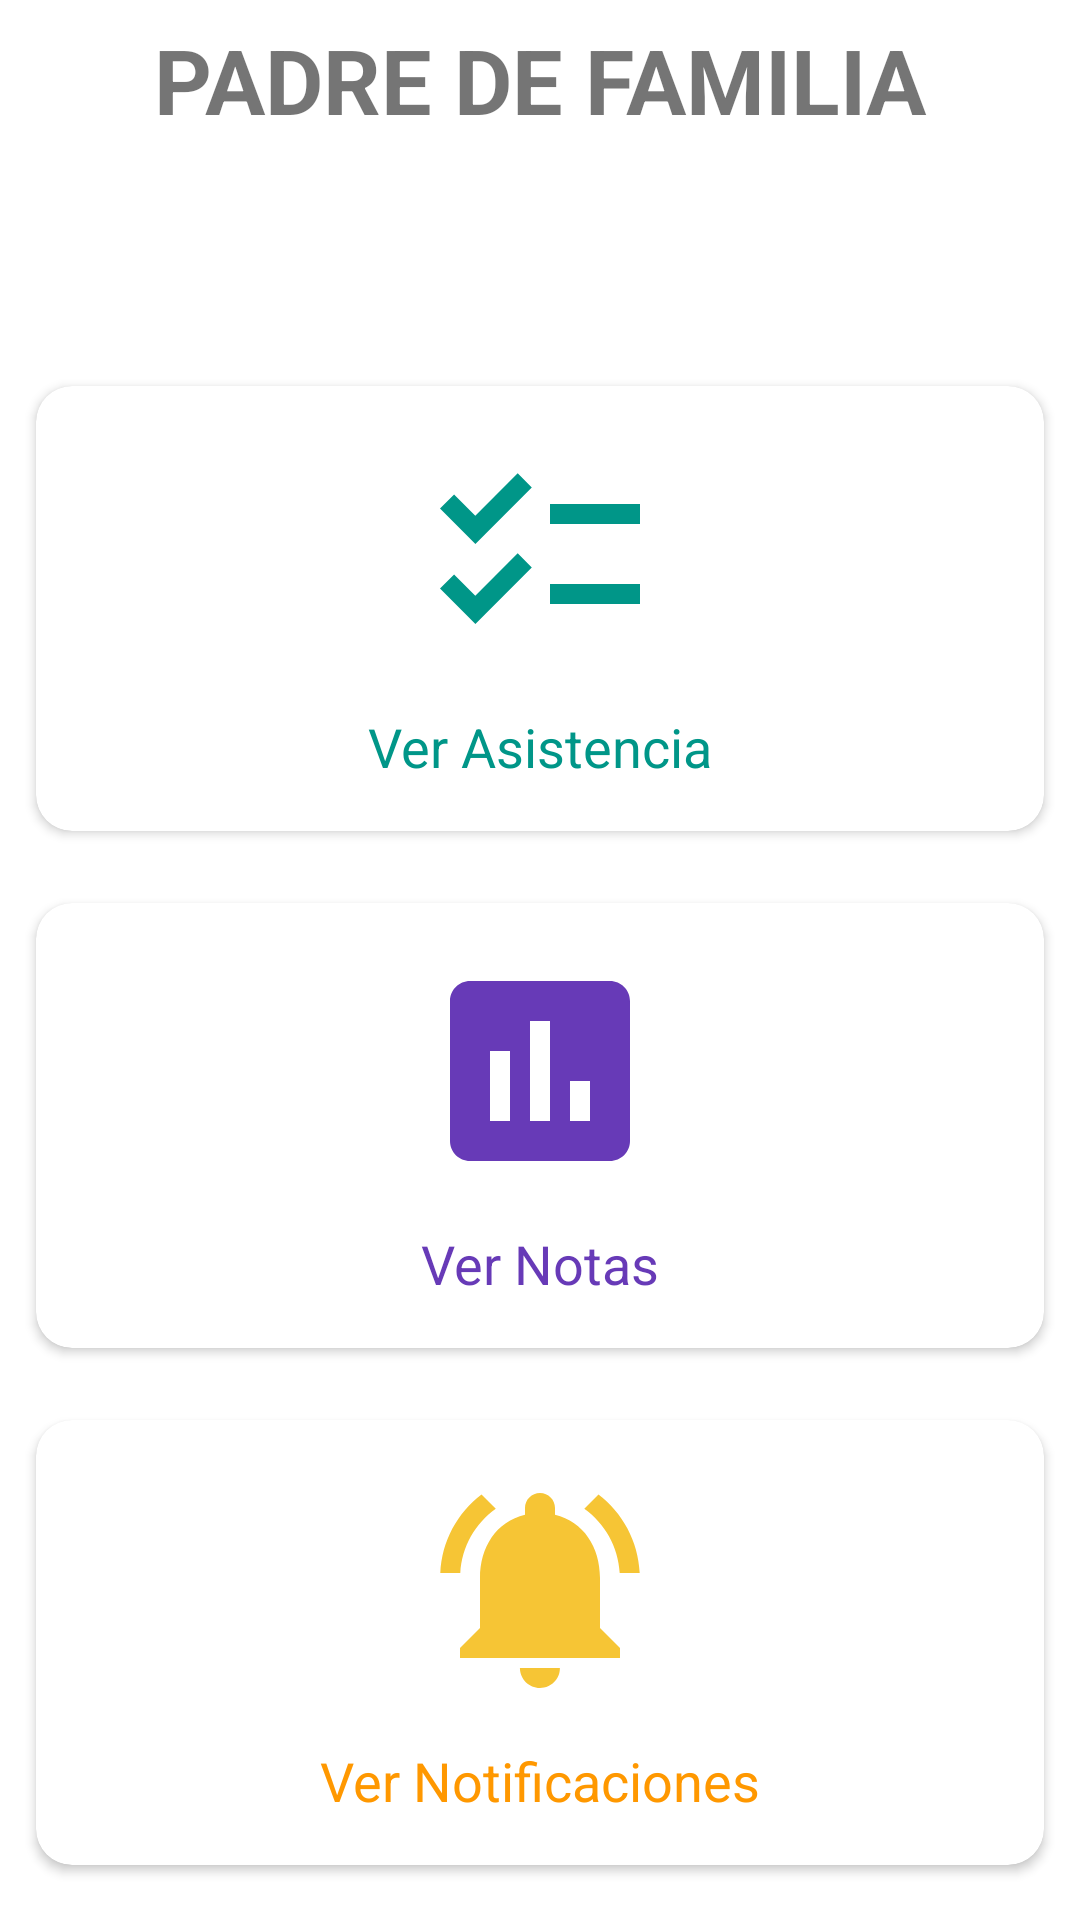

Layout XML and referenced resources for this Android screen:
<!-- AndroidManifest.xml: application theme Theme.Sali -->
<!-- res/layout/activity_perfil.xml -->
<?xml version="1.0" encoding="utf-8"?>
<LinearLayout xmlns:android="http://schemas.android.com/apk/res/android"
    xmlns:app="http://schemas.android.com/apk/res-auto"
    xmlns:tools="http://schemas.android.com/tools"
    android:layout_width="match_parent"
    android:layout_height="match_parent"
    android:orientation="vertical"
    android:gravity="center"
    tools:context=".Perfil">

    <TextView
        android:layout_width="match_parent"
        android:layout_height="wrap_content"
        android:textSize="30dp"
        android:textStyle="bold"
        android:gravity="center"
        android:textAllCaps="true"
        android:layout_marginBottom="70dp"
        android:text="PADRE DE FAMILIA"/>



    <GridLayout
        android:columnCount="1"
        android:rowCount="2"
        android:alignmentMode="alignMargins"
        android:columnOrderPreserved="false"
        android:layout_width="match_parent"
        android:layout_height="wrap_content">

        <androidx.cardview.widget.CardView
            android:id="@+id/cardVerAsistencia"
            android:layout_width="wrap_content"
            android:layout_height="wrap_content"
            android:layout_columnWeight="1"
            android:layout_rowWeight="1"
            app.cardElevation="6dp"
            app:cardCornerRadius="12dp"
            android:layout_margin="12dp"
            >
            <LinearLayout
                android:orientation="vertical"
                android:padding="16dp"
                android:gravity="center"
                android:layout_width="match_parent"
                android:layout_height="match_parent"
                >
                <ImageView
                    android:src="@drawable/ic_asistencia"
                    android:layout_width="80dp"
                    android:layout_height="80dp"/>
                <TextView
                    android:layout_marginTop="12dp"
                    android:textSize="18sp"
                    android:text="Ver Asistencia"
                    android:textColor="#009688"
                    android:layout_width="wrap_content"
                    android:layout_height="wrap_content"/>

            </LinearLayout>

        </androidx.cardview.widget.CardView>

        <androidx.cardview.widget.CardView
            android:id="@+id/cardVerNotas"
            android:layout_width="wrap_content"
            android:layout_height="wrap_content"
            android:layout_columnWeight="1"
            android:layout_rowWeight="1"
            app.cardElevation="6dp"
            app:cardCornerRadius="12dp"
            android:layout_margin="12dp"
            >
            <LinearLayout
                android:orientation="vertical"
                android:padding="16dp"
                android:gravity="center"
                android:layout_width="match_parent"
                android:layout_height="match_parent"
                >

                <ImageView
                    android:src="@drawable/ic_nota"
                    android:layout_width="80dp"
                    android:layout_height="80dp"/>
                <TextView
                    android:layout_marginTop="12dp"
                    android:textColor="#673AB7"
                    android:textSize="18sp"
                    android:text="Ver Notas"
                    android:layout_width="wrap_content"
                    android:layout_height="wrap_content"/>

            </LinearLayout>

        </androidx.cardview.widget.CardView>

        <androidx.cardview.widget.CardView
            android:id="@+id/cardVerNotificaciones"
            android:layout_width="wrap_content"
            android:layout_height="wrap_content"
            android:layout_columnWeight="1"
            android:layout_rowWeight="1"
            app.cardElevation="6dp"
            app:cardCornerRadius="12dp"
            android:layout_margin="12dp"
            >
            <LinearLayout
                android:orientation="vertical"
                android:padding="16dp"
                android:gravity="center"
                android:layout_width="match_parent"
                android:layout_height="match_parent"
                >

                <ImageView
                    android:src="@drawable/ic_notificacion"
                    android:layout_width="80dp"
                    android:layout_height="80dp"/>
                <TextView
                    android:layout_marginTop="12dp"
                    android:textColor="#FF9800"
                    android:textSize="18sp"
                    android:text="Ver Notificaciones"
                    android:layout_width="wrap_content"
                    android:layout_height="wrap_content"/>

            </LinearLayout>

        </androidx.cardview.widget.CardView>
    </GridLayout>

</LinearLayout>
<!-- resources referenced by this layout -->
<resources>
  <!-- drawable ic_asistencia (drawable-anydpi) -->
  <vector xmlns:android="http://schemas.android.com/apk/res/android"
      android:width="24dp"
      android:height="24dp"
      android:viewportWidth="24"
      android:viewportHeight="24"
      android:tint="#009688"
      >
    <path
        android:fillColor="@android:color/white"
        android:pathData="M22,7h-9v2h9V7zM22,15h-9v2h9V15zM5.54,11L2,7.46l1.41,-1.41l2.12,2.12l4.24,-4.24l1.41,1.41L5.54,11zM5.54,19L2,15.46l1.41,-1.41l2.12,2.12l4.24,-4.24l1.41,1.41L5.54,19z"/>
  </vector>
  <!-- drawable ic_nota (drawable-anydpi) -->
  <vector xmlns:android="http://schemas.android.com/apk/res/android"
      android:width="24dp"
      android:height="24dp"
      android:viewportWidth="24"
      android:viewportHeight="24"
      android:tint="#673AB7"
      >
    <path
        android:fillColor="@android:color/white"
        android:pathData="M19,3L5,3c-1.1,0 -2,0.9 -2,2v14c0,1.1 0.9,2 2,2h14c1.1,0 2,-0.9 2,-2L21,5c0,-1.1 -0.9,-2 -2,-2zM9,17L7,17v-7h2v7zM13,17h-2L11,7h2v10zM17,17h-2v-4h2v4z"/>
  </vector>
  <!-- drawable ic_notificacion (drawable-anydpi) -->
  <vector xmlns:android="http://schemas.android.com/apk/res/android"
      android:width="24dp"
      android:height="24dp"
      android:viewportWidth="24"
      android:viewportHeight="24"
      android:tint="#F6C535">
    <path
        android:fillColor="@android:color/white"
        android:pathData="M7.58,4.08L6.15,2.65C3.75,4.48 2.17,7.3 2.03,10.5h2c0.15,-2.65 1.51,-4.97 3.55,-6.42zM19.97,10.5h2c-0.15,-3.2 -1.73,-6.02 -4.12,-7.85l-1.42,1.43c2.02,1.45 3.39,3.77 3.54,6.42zM18,11c0,-3.07 -1.64,-5.64 -4.5,-6.32L13.5,4c0,-0.83 -0.67,-1.5 -1.5,-1.5s-1.5,0.67 -1.5,1.5v0.68C7.63,5.36 6,7.92 6,11v5l-2,2v1h16v-1l-2,-2v-5zM12,22c0.14,0 0.27,-0.01 0.4,-0.04 0.65,-0.14 1.18,-0.58 1.44,-1.18 0.1,-0.24 0.15,-0.5 0.15,-0.78h-4c0.01,1.1 0.9,2 2.01,2z"/>
  </vector>
  <style name="Theme.Sali" parent="Theme.MaterialComponents.DayNight.NoActionBar">
          
          <item name="colorPrimary">@color/purple_500</item>
          <item name="colorPrimaryVariant">@color/purple_700</item>
          <item name="colorOnPrimary">@color/white</item>
          
          <item name="colorSecondary">#03A9F4</item>
          <item name="colorSecondaryVariant">@color/teal_700</item>
          <item name="colorOnSecondary">@color/black</item>
          
          <item name="android:statusBarColor" tools:targetApi="l">#000</item>
          
  
  
      </style>
  <!-- not gathered from this repository: default colours our renderer supplied (Android Studio template values) -->
  <color name="purple_500">#FF6200EE</color>
  <color name="purple_700">#FF3700B3</color>
  <color name="teal_700">#FF018786</color>
  <color name="black">#FF000000</color>
  <color name="white">#FFFFFFFF</color>
</resources>
